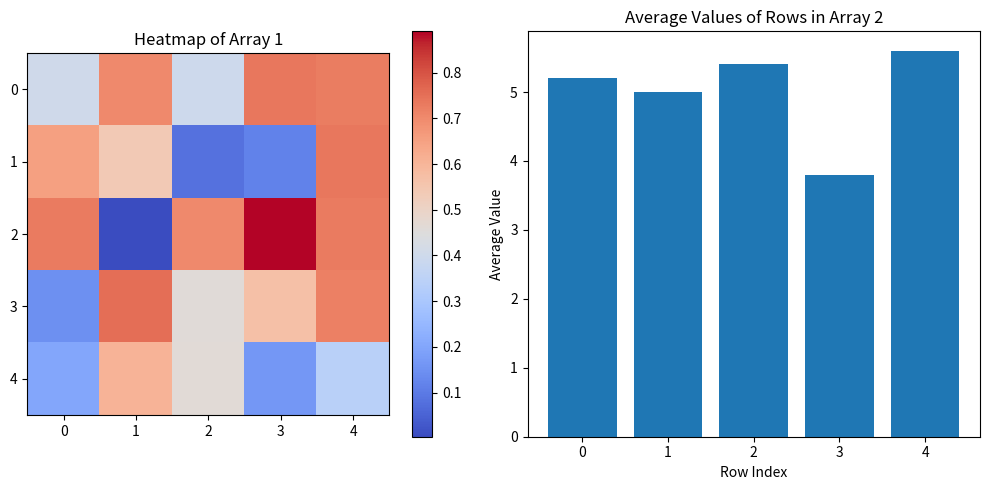

This chart was generated by the following Python code:
import numpy as np
import matplotlib.pyplot as plt

# Create two 2D arrays
array1 = np.random.rand(5, 5)
array2 = np.random.randint(1, 10, size=(5, 5))

# Plot the first array as a heatmap
plt.figure(figsize=(10, 5))
plt.subplot(1, 2, 1)
plt.imshow(array1, cmap='coolwarm')
plt.title('Heatmap of Array 1')
plt.colorbar()

# Plot the second array as a bar chart
plt.subplot(1, 2, 2)
plt.bar(range(5), array2.mean(axis=1))
plt.title('Average Values of Rows in Array 2')
plt.xlabel('Row Index')
plt.ylabel('Average Value')

plt.tight_layout()
plt.show()
